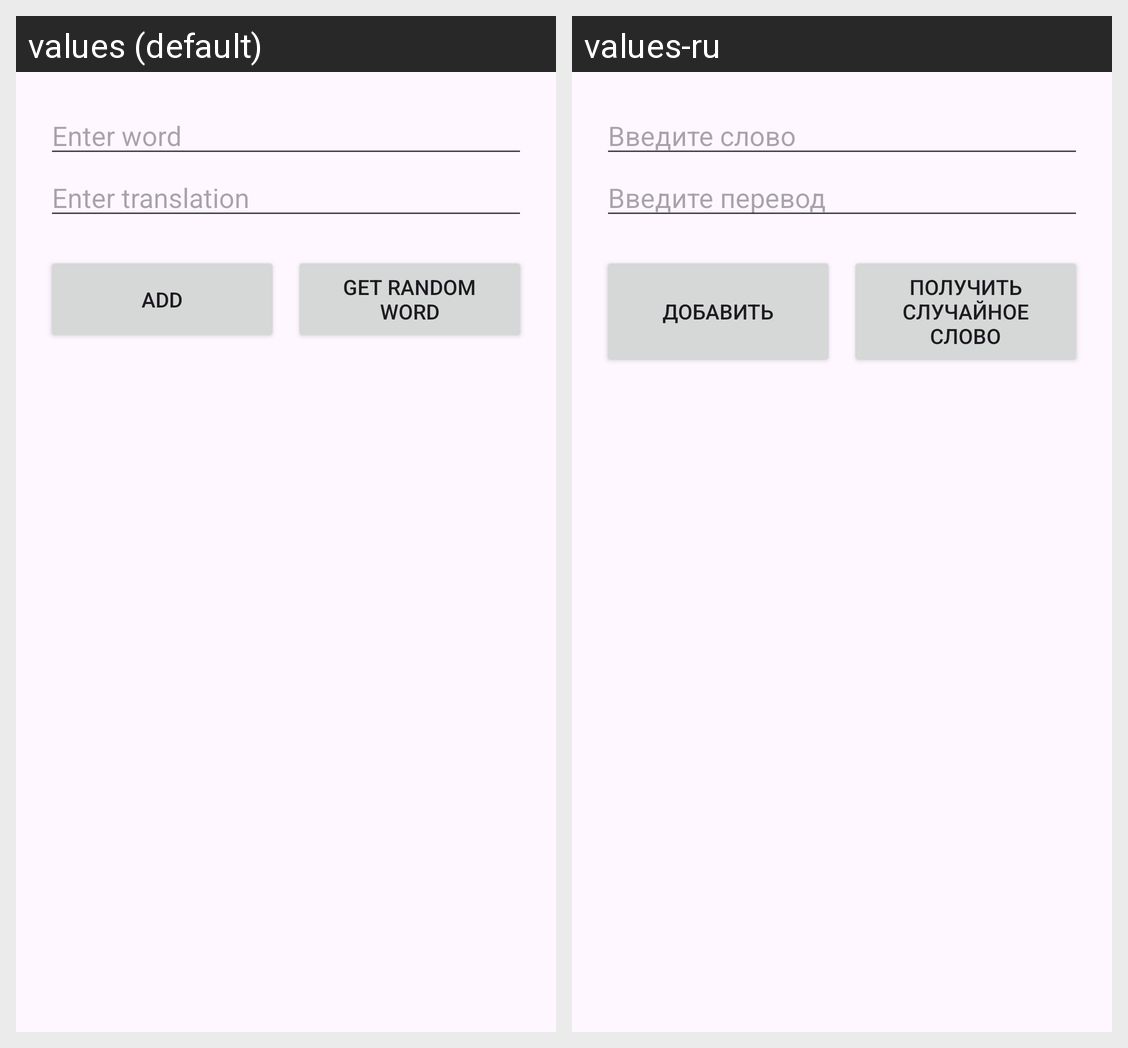

Here is an Android app screen in its default locale and in the app's own translations. Write out the translated-string differences for the strings that appear on this screen.
Android screen res/layout/add_word_dialog.xml rendered under 2 locales, left to right: values (default), values-ru. Device: Nexus 5 (rendered at 1080×1920; each locale shown at half size, 540×960, under a caption strip naming it); theme MyTheme.
Strings drawn on this screen, with the default value and each locale's value (text and hints the layout hard-codes, and strings that could not be matched under every locale, appear in the picture but are not listed):

enter_word
  values: Enter word
  values-ru: Введите слово

enter_translation
  values: Enter translation
  values-ru: Введите перевод

add
  values: Add
  values-ru: Добавить

get_random_word
  values: get random word
  values-ru: Получить случайное слово
